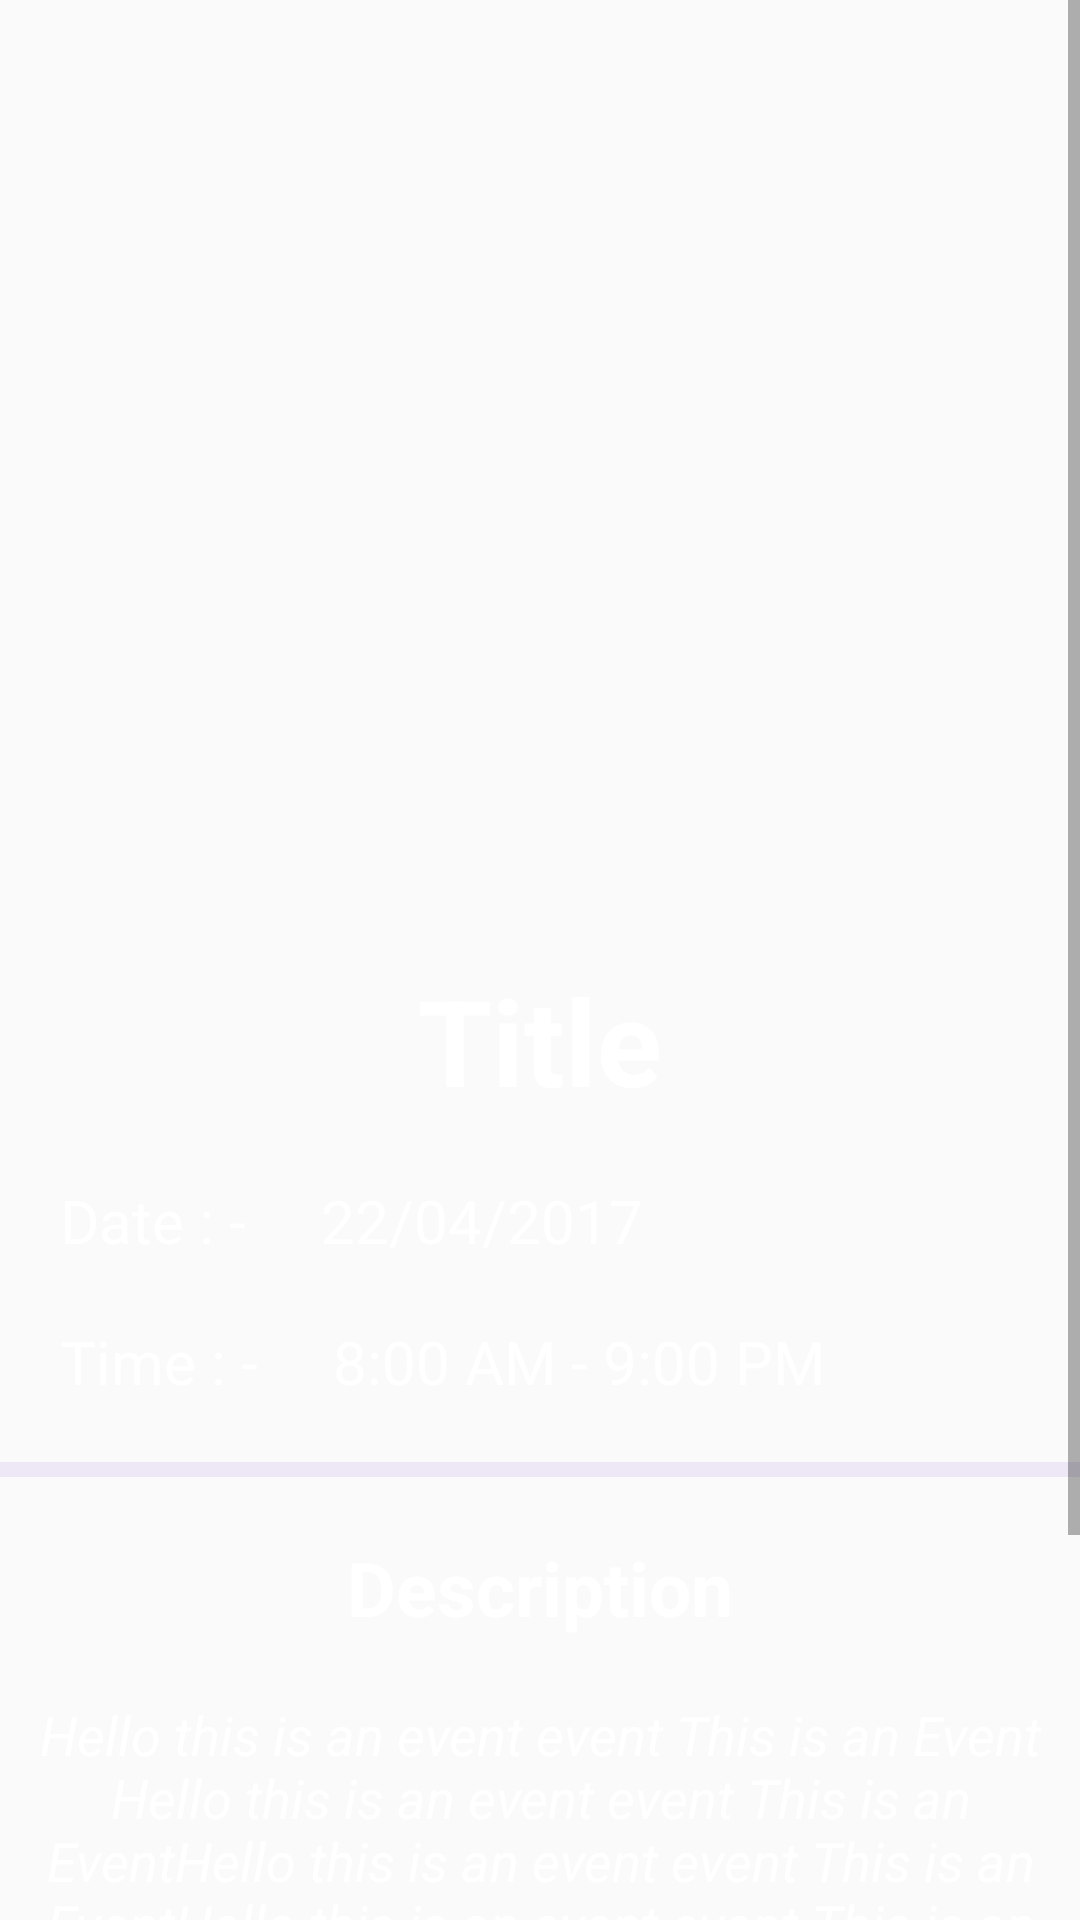

Here is an Android app screen rendered from its layout file. Give the layout XML and the strings, colors and styles it references.
<!-- AndroidManifest.xml: application theme AppTheme -->
<!-- res/layout/details_of_event.xml -->
<?xml version="1.0" encoding="utf-8"?>
<RelativeLayout
    android:layout_height="match_parent"
    android:layout_width="match_parent"
    xmlns:android="http://schemas.android.com/apk/res/android"
    xmlns:app="http://schemas.android.com/apk/res-auto">

    <ScrollView
        android:layout_width="match_parent"
        android:layout_height="match_parent"
        android:scrollbars="vertical"
        app:layout_behavior="@string/appbar_scrolling_view_behavior"
        >

        <RelativeLayout
            android:id="@+id/RelativeLayoutDetailsOfEvents"
            android:layout_width="match_parent"
            android:layout_height="match_parent">

            <ImageView
                android:id="@+id/ImageViewDetailsOfEvents"
                android:transitionName="Event_Photo"
                android:layout_width="match_parent"
                android:layout_height="300dp"/>

            <RelativeLayout
                android:layout_marginTop="20dp"
                android:layout_width="match_parent"
                android:layout_below="@id/ImageViewDetailsOfEvents"
                android:layout_height="match_parent">

            <TextView
                android:id="@+id/UpcomingEventsTitle"
                android:layout_height="wrap_content"
                android:textColor="#fff"
                android:layout_width="wrap_content"
                android:text="Title"
                android:textStyle="bold"
                android:textSize="40dp"
                android:layout_centerHorizontal="true"
               ></TextView>

                <TextView
                    android:id="@+id/dateUpcimgEvents"
                    android:layout_below="@id/UpcomingEventsTitle"
                    android:layout_width="wrap_content"
                    android:text="Date : - "
                    android:textColor="#fff"
                    android:textSize="20dp"
                    android:layout_marginTop="20dp"
                    android:layout_marginLeft="20dp"
                    android:layout_height="wrap_content" />


                <TextView
                    android:layout_below="@id/UpcomingEventsTitle"
                    android:layout_width="wrap_content"
                    android:text="22/04/2017 "
                    android:textColor="#fff"
                    android:layout_toRightOf="@id/dateUpcimgEvents"
                    android:textSize="20dp"
                    android:layout_marginTop="20dp"
                    android:layout_marginLeft="20dp"
                    android:layout_height="wrap_content" />

                <TextView
                    android:id="@+id/timeUpcimgEvents"
                    android:layout_below="@id/dateUpcimgEvents"
                    android:layout_width="wrap_content"
                    android:text="Time : - "
                    android:textColor="#fff"
                    android:textSize="20dp"
                    android:layout_marginTop="20dp"
                    android:layout_marginLeft="20dp"
                    android:layout_height="wrap_content" />


                <TextView
                    android:layout_below="@id/dateUpcimgEvents"
                    android:layout_width="wrap_content"
                    android:text="8:00 AM - 9:00 PM"
                    android:textColor="#fff"
                    android:layout_toRightOf="@id/timeUpcimgEvents"
                    android:textSize="20dp"
                    android:layout_marginTop="20dp"
                    android:layout_marginLeft="20dp"
                    android:layout_height="wrap_content" />

                <FrameLayout
                    android:id="@+id/dividerUpcomingEvents"
                    android:layout_marginTop="20dp"
                    android:background="@drawable/divider"
                    android:layout_below="@id/timeUpcimgEvents"
                    android:layout_width="match_parent"
                    android:layout_height="5dp"></FrameLayout>

                <TextView
                    android:id="@+id/DescriptionUpcimgEvents"
                    android:layout_below="@id/dividerUpcomingEvents"
                    android:layout_width="wrap_content"
                    android:text="Description"
                    android:textStyle="bold"
                    android:textColor="#fff"
                    android:layout_centerHorizontal="true"
                    android:textSize="25dp"
                    android:layout_marginTop="20dp"
                    android:layout_height="wrap_content" />

                <TextView
                    android:layout_below="@id/DescriptionUpcimgEvents"
                    android:layout_width="wrap_content"
                    android:text="Hello this is an event event This is an Event
Hello this is an event event This is an EventHello this is an event event This is an EventHello this is an event event This is an EventHello this is an event event This is an EventHello this is an event event This is an EventHello this is an event event This is an EventHello this is an event event This is an EventHello this is an event event This is an EventHello this is an event event This is an Event"
                    android:textStyle="italic"
                    android:layout_marginLeft="10dp"
                    android:layout_marginRight="10dp"
                    android:gravity="center_horizontal"
                    android:textColor="#fff"
                    android:layout_centerHorizontal="true"
                    android:textSize="18dp"
                    android:layout_marginTop="20dp"
                    android:layout_height="wrap_content" />


            </RelativeLayout>

        </RelativeLayout>


    </ScrollView>


</RelativeLayout>
<!-- resources referenced by this layout -->
<resources>
  <!-- drawable divider (drawable) -->
  <?xml version="1.0" encoding="utf-8"?>
  <shape xmlns:android="http://schemas.android.com/apk/res/android"
      android:shape="rectangle">
  
      <stroke
          android:color="@color/background"
          android:width="4dp"></stroke>
  
      <solid
          android:color="@color/background"></solid>
  </shape>
  <style name="AppTheme" parent="Theme.AppCompat.Light.NoActionBar">
          
          <item name="colorPrimary">@color/colorPrimary</item>
          <item name="colorPrimaryDark">@color/colorPrimaryDark</item>
          <item name="colorAccent">@color/colorAccent</item>
          <item name="windowNoTitle">true</item>
          
          
      </style>
  <color name="background">#EDE7F6</color>
  <color name="colorPrimary">#EDE7F6</color>
  <color name="colorPrimaryDark">#BA68C8</color>
  <color name="colorAccent">#FF4081</color>
</resources>
